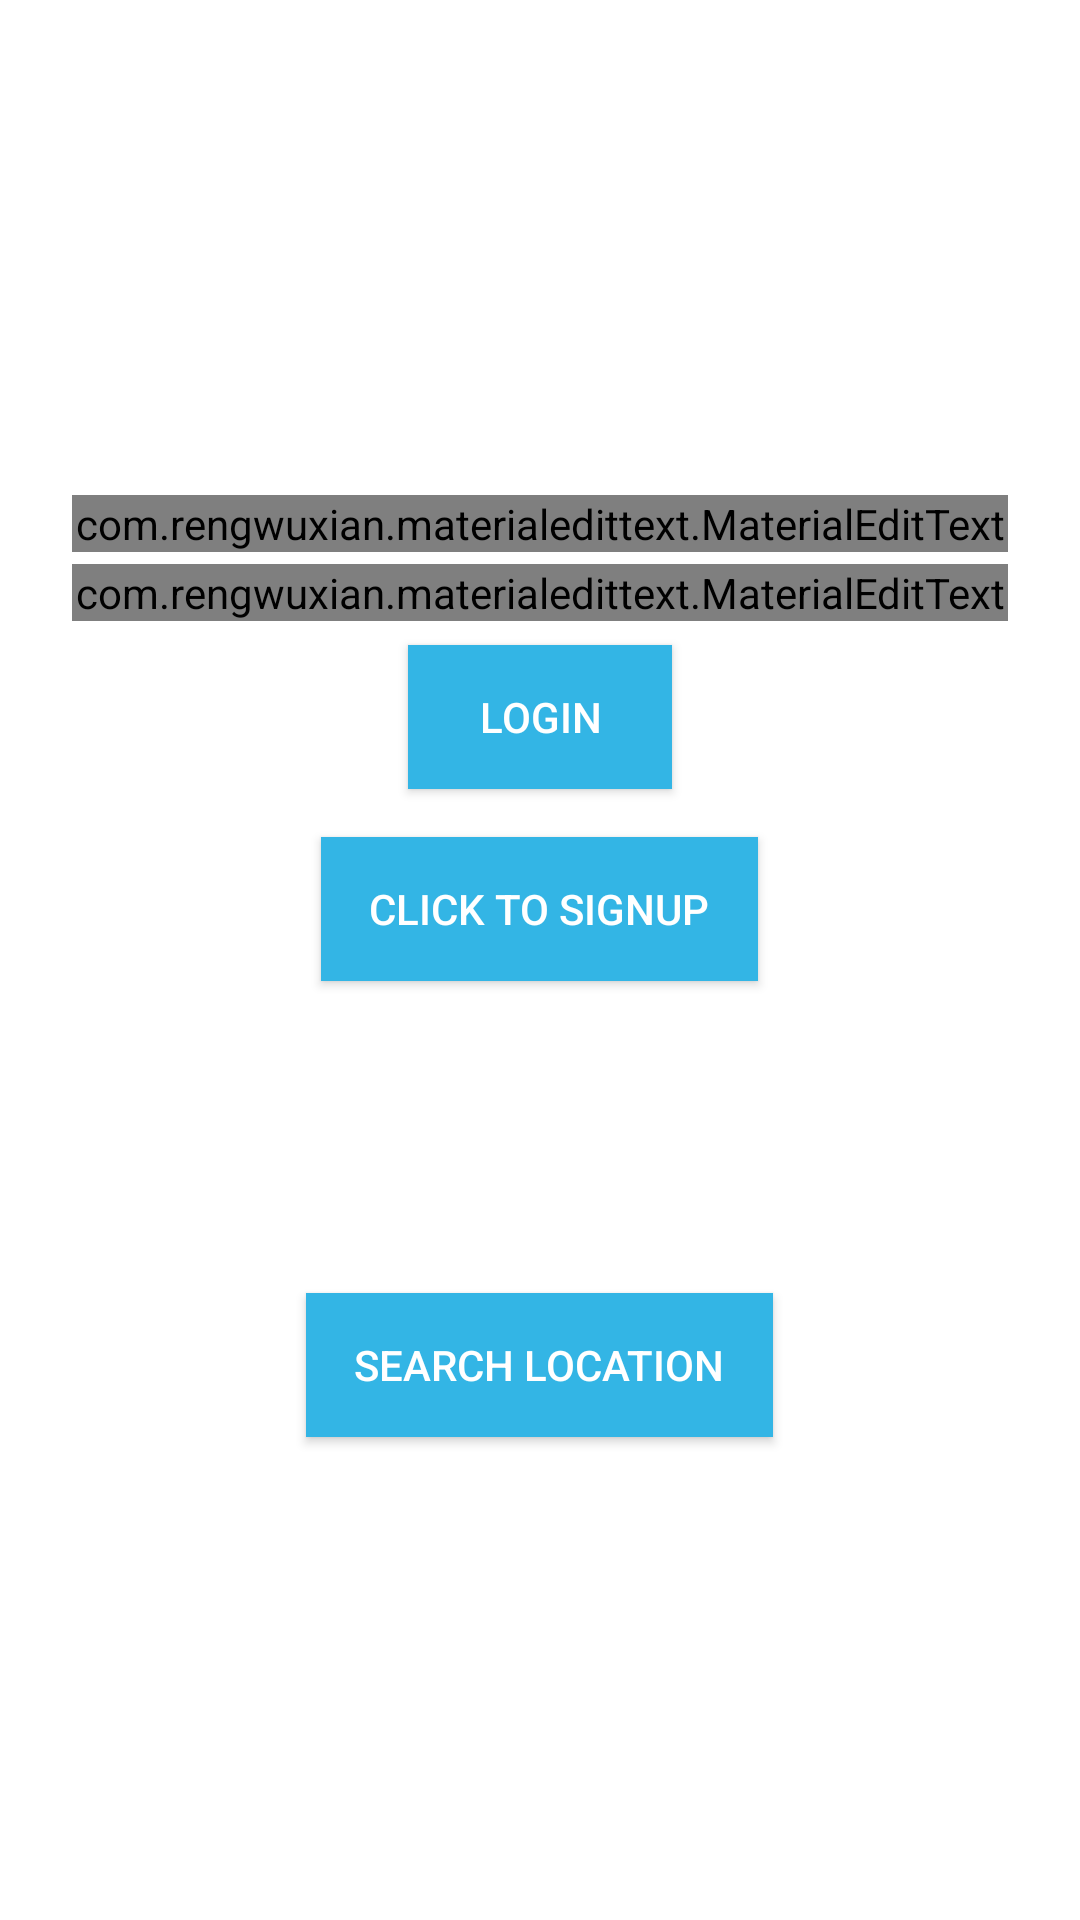

Write the Android layout XML for this screen, with the resource values it uses.
<!-- AndroidManifest.xml: fallback theme Theme.MaterialComponents.DayNight.NoActionBar -->
<!-- res/layout/content_home_page.xml -->
<?xml version="1.0" encoding="utf-8"?>
<RelativeLayout xmlns:android="http://schemas.android.com/apk/res/android"
    xmlns:tools="http://schemas.android.com/tools"
    android:layout_width="match_parent"
    android:layout_height="match_parent"
    xmlns:app="http://schemas.android.com/apk/res-auto"
    app:layout_behavior="@string/appbar_scrolling_view_behavior"
    tools:context=".LoginActivity"
    tools:showIn="@layout/app_bar_home_page">

    <LinearLayout
        android:layout_width="match_parent"
        android:layout_height="match_parent"
        android:gravity="center"
        android:orientation="vertical">

        <com.rengwuxian.materialedittext.MaterialEditText
            android:id="@+id/login_email_text"
            android:layout_width="match_parent"
            android:layout_height="wrap_content"
            android:layout_marginTop="4dp"
            android:layout_marginLeft="24dp"
            android:layout_marginRight="24dp"
            android:hint="Email"
            app:met_floatingLabel="highlight"/>

        <com.rengwuxian.materialedittext.MaterialEditText
            android:id="@+id/login_pass_text"
            android:layout_width="match_parent"
            android:layout_height="wrap_content"
            android:inputType="textPassword"
            android:layout_marginTop="4dp"
            android:layout_marginLeft="24dp"
            android:layout_marginRight="24dp"
            app:met_floatingLabel="highlight"
            android:hint="Password" />

        <Button
            android:id="@+id/parse_login"
            android:layout_width="wrap_content"
            android:layout_height="wrap_content"
            android:text="Login"
            android:layout_margin="8dp"
            android:background="@android:color/holo_blue_light"
            android:paddingLeft="16dp"
            android:paddingRight="16dp"
            android:textColor="@android:color/white"/>

        <Button
            android:id="@+id/parse_signup"
            android:layout_width="wrap_content"
            android:layout_height="wrap_content"
            android:text="Click to SignUp"
            android:layout_margin="8dp"
            android:background="@android:color/holo_blue_light"
            android:paddingLeft="16dp"
            android:paddingRight="16dp"
            android:textColor="@android:color/white" />

        <Button
            android:id="@+id/facebook_login"
            android:layout_width="wrap_content"
            android:layout_height="wrap_content"
            android:layout_marginTop="24dp"
            android:background="@color/com_facebook_blue"
            android:paddingLeft="16dp"
            android:paddingRight="16dp"
            android:text="Login via Facebook"
            android:textColor="@android:color/white" />

        <Button
            android:id="@+id/search_places"
            android:layout_width="wrap_content"
            android:layout_height="wrap_content"
            android:layout_marginTop="24dp"
            android:background="@android:color/holo_blue_light"
            android:paddingLeft="16dp"
            android:paddingRight="16dp"
            android:text="Search location"
            android:textColor="@android:color/white" />

    </LinearLayout>

</RelativeLayout>
<!-- res/layout/app_bar_home_page.xml (included above) -->
<?xml version="1.0" encoding="utf-8"?>
<android.support.design.widget.CoordinatorLayout xmlns:android="http://schemas.android.com/apk/res/android"
    xmlns:app="http://schemas.android.com/apk/res-auto"
    xmlns:tools="http://schemas.android.com/tools"
    android:layout_width="match_parent"
    android:layout_height="match_parent"
    android:fitsSystemWindows="true"
    tools:context=".Activities.LoginActivity">

    <android.support.design.widget.AppBarLayout
        android:layout_width="match_parent"
        android:layout_height="wrap_content"
        android:theme="@style/AppTheme.AppBarOverlay">

        <android.support.v7.widget.Toolbar
            android:id="@+id/toolbar"
            android:layout_width="match_parent"
            android:layout_height="?attr/actionBarSize"
            android:background="?attr/colorPrimary"
            app:popupTheme="@style/AppTheme.PopupOverlay" />

    </android.support.design.widget.AppBarLayout>

    <include layout="@layout/content_activity_home" />

    <android.support.design.widget.FloatingActionButton
        android:id="@+id/add_new_item"
        android:layout_width="wrap_content"
        android:layout_height="wrap_content"
        android:layout_gravity="bottom|end"
        android:tint="@android:color/white"
        android:layout_margin="@dimen/fab_margin"
        android:src="@android:drawable/ic_input_add" />

</android.support.design.widget.CoordinatorLayout>
<!-- res/layout/content_activity_home.xml (included above) -->
<RelativeLayout xmlns:android="http://schemas.android.com/apk/res/android"
    xmlns:app="http://schemas.android.com/apk/res-auto"
    xmlns:tools="http://schemas.android.com/tools"
    android:layout_width="match_parent"
    android:layout_height="match_parent"
    app:layout_behavior="@string/appbar_scrolling_view_behavior"
    tools:context=".Activities.HomeActivity">

    <android.support.v7.widget.Toolbar
        android:id="@+id/toolbar"
        android:layout_width="match_parent"
        android:layout_height="wrap_content"
        android:background="@color/colorPrimary"
        android:theme="@style/ThemeOverlay.AppCompat.Dark" />


    <RelativeLayout
        android:layout_width="match_parent"
        android:layout_height="match_parent"
        android:layout_below="@+id/toolbar">

        <TextView
            android:id="@+id/empty_items_layout"
            android:layout_width="match_parent"
            android:layout_height="wrap_content"
            android:layout_centerInParent="true"
            android:gravity="center"
            android:text="Add some Todo items  :)"
            android:textSize="18sp"
            android:visibility="gone" />

        <android.support.v7.widget.RecyclerView
            android:id="@+id/recycler_view"
            android:layout_width="match_parent"
            android:layout_height="match_parent" />

        <com.pnikosis.materialishprogress.ProgressWheel
            android:id="@+id/progress_wheel"
            android:layout_width="30dp"
            android:layout_height="30dp"
            android:layout_centerInParent="true"
            android:layout_marginTop="48dp"
            app:matProg_barColor="#5588FF"
            app:matProg_progressIndeterminate="true" />

    </RelativeLayout>

    <android.support.design.widget.FloatingActionButton
        android:id="@+id/fab"
        android:layout_width="wrap_content"
        android:layout_height="wrap_content"
        android:layout_alignParentBottom="true"
        android:layout_alignParentEnd="true"
        android:layout_margin="@dimen/fab_margin"
        android:src="@drawable/ic_mode_edit_white_18dp" />

</RelativeLayout>
<!-- resources referenced by this layout -->
<resources>
  <color name="colorPrimary">#3F51B5</color>
  <style name="AppTheme.AppBarOverlay" parent="ThemeOverlay.AppCompat.Dark.ActionBar" />
  <style name="AppTheme.PopupOverlay" parent="ThemeOverlay.AppCompat.Light" />
</resources>
